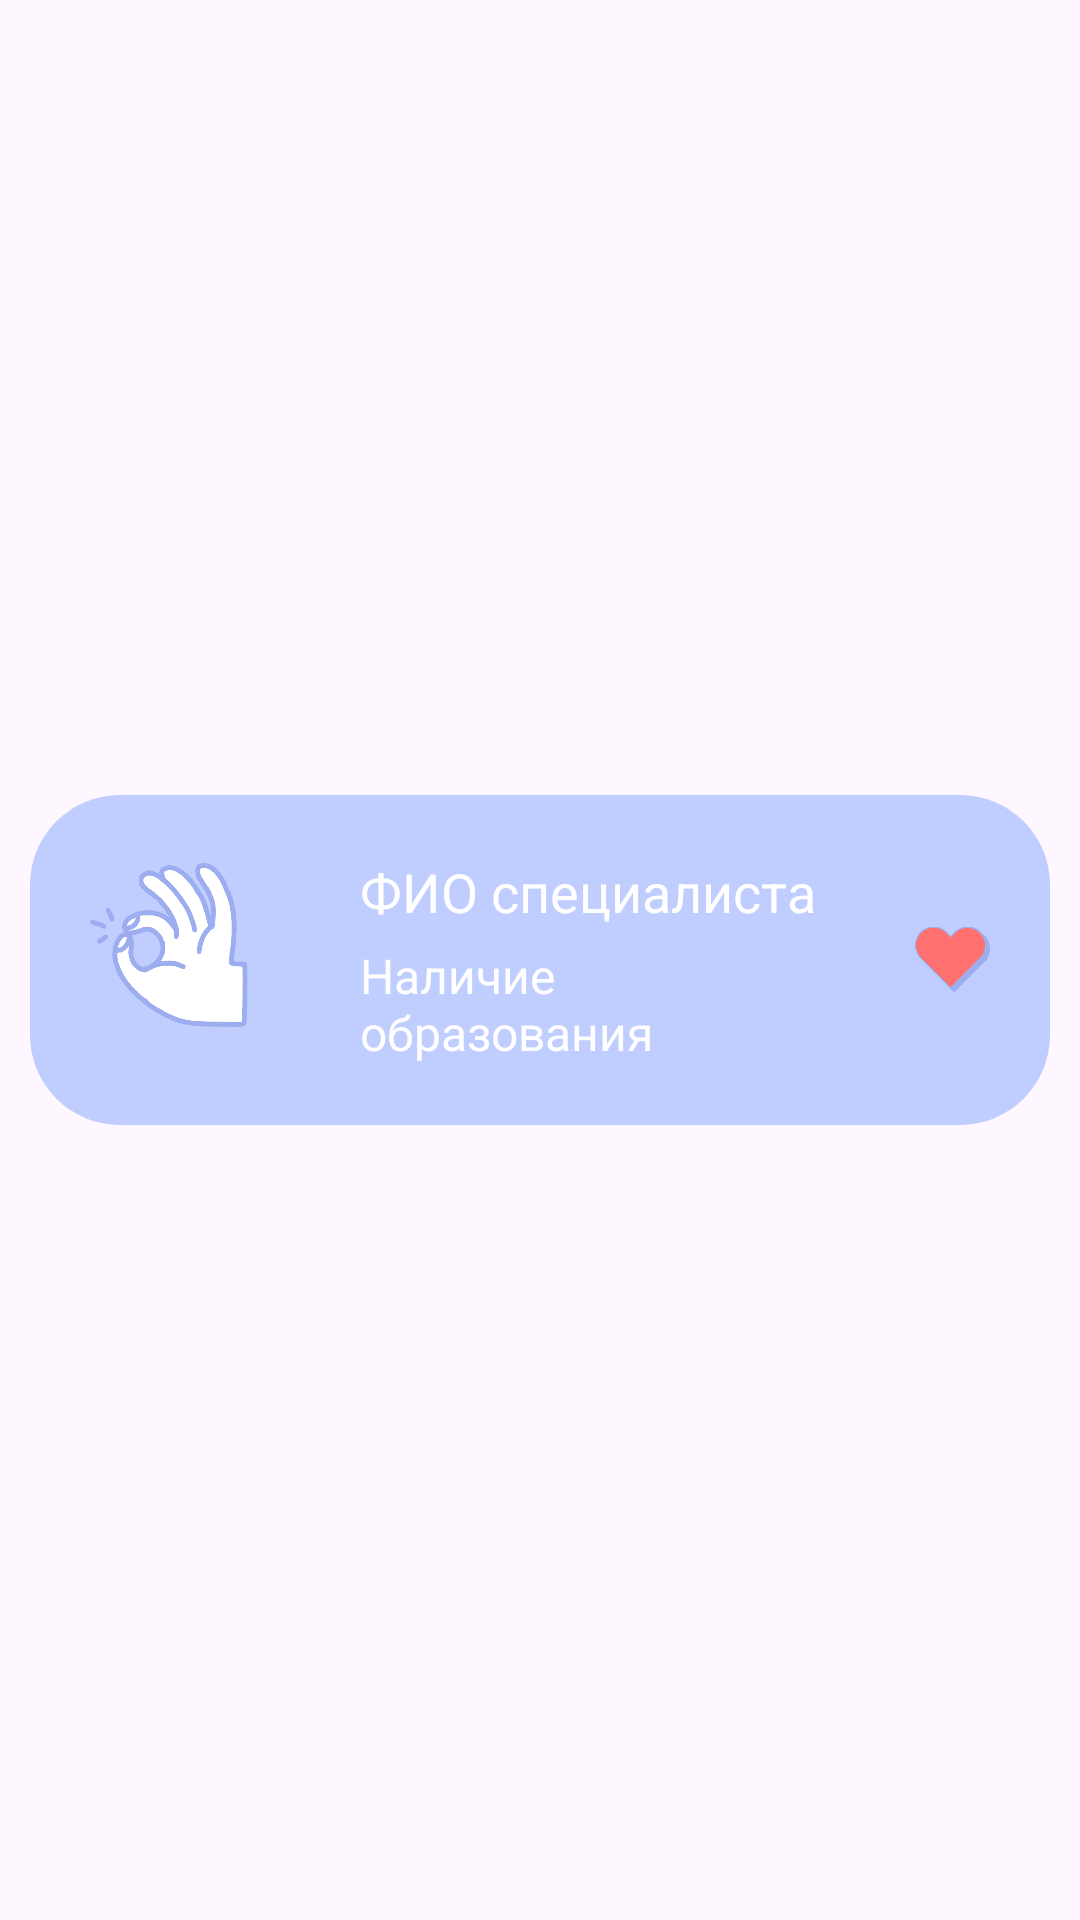

The Android layout XML behind this screen, and the referenced resources:
<!-- AndroidManifest.xml: application theme Theme.DiplomaST -->
<!-- res/layout/specialist_liked_sample.xml -->
<?xml version="1.0" encoding="utf-8"?>
<androidx.constraintlayout.widget.ConstraintLayout xmlns:android="http://schemas.android.com/apk/res/android"
    xmlns:app="http://schemas.android.com/apk/res-auto"
    android:layout_width="match_parent"
    android:layout_height="wrap_content"
    android:background="?attr/selectableItemBackground"
    xmlns:tools="http://schemas.android.com/tools">

    <LinearLayout
        android:layout_width="match_parent"
        android:layout_height="wrap_content"
        android:orientation="horizontal"
        android:layout_margin="10dp"
        android:background="@drawable/siren_border"
        app:layout_constraintStart_toStartOf="parent"
        app:layout_constraintEnd_toEndOf="parent"
        app:layout_constraintTop_toTopOf="parent"
        app:layout_constraintBottom_toBottomOf="parent">
            <ImageView
                android:layout_width="80dp"
                android:layout_height="80dp"
                android:layout_marginTop="10dp"
                android:layout_marginLeft="10dp"
                android:layout_marginBottom="10dp"
                android:src="@drawable/specialist_pic"/>

            <LinearLayout
                android:layout_width="0dp"
                android:layout_height="wrap_content"
                android:layout_weight="1"
                android:orientation="vertical"
                android:layout_margin="20dp">

                <TextView
                    android:id="@+id/sp_name"
                    android:layout_width="match_parent"
                    android:layout_height="wrap_content"
                    android:layout_marginBottom="5dp"
                    android:textSize="18dp"
                    android:textColor="@color/white"
                    android:text="ФИО специалиста"/>

                <TextView
                    android:id="@+id/sp_educate1"
                    android:layout_width="match_parent"
                    android:layout_height="wrap_content"
                    android:textSize="16dp"
                    android:textColor="@color/white"
                    android:text="Наличие образования"/>
            </LinearLayout>

            <ImageView
                android:id="@+id/liked"
                android:layout_width="25dp"
                android:layout_height="25dp"
                android:layout_gravity="center"
                android:layout_marginEnd="20dp"
                android:src="@drawable/liked"/>
        </LinearLayout>
</androidx.constraintlayout.widget.ConstraintLayout>
<!-- resources referenced by this layout -->
<resources>
  <color name="white">#FFFFFFFF</color>
  <!-- drawable liked: png bitmap (drawable, 6035 bytes) -->
  <!-- drawable siren_border (drawable) -->
  <?xml version="1.0" encoding="utf-8"?>
  <selector xmlns:android="http://schemas.android.com/apk/res/android">
  <item>
      <shape android:shape="rectangle">
          <solid android:color="@color/siren"/>
          <corners android:radius="30dp"/>
      </shape>
  </item>
  </selector>
  <!-- drawable specialist_pic: png bitmap (drawable, 34536 bytes) -->
  <style name="Theme.DiplomaST" parent="Base.Theme.DiplomaST" />
  <color name="siren">#BFCDFF</color>
  <style name="Base.Theme.DiplomaST" parent="Theme.Material3.Light.NoActionBar">
          
          
      </style>
</resources>
